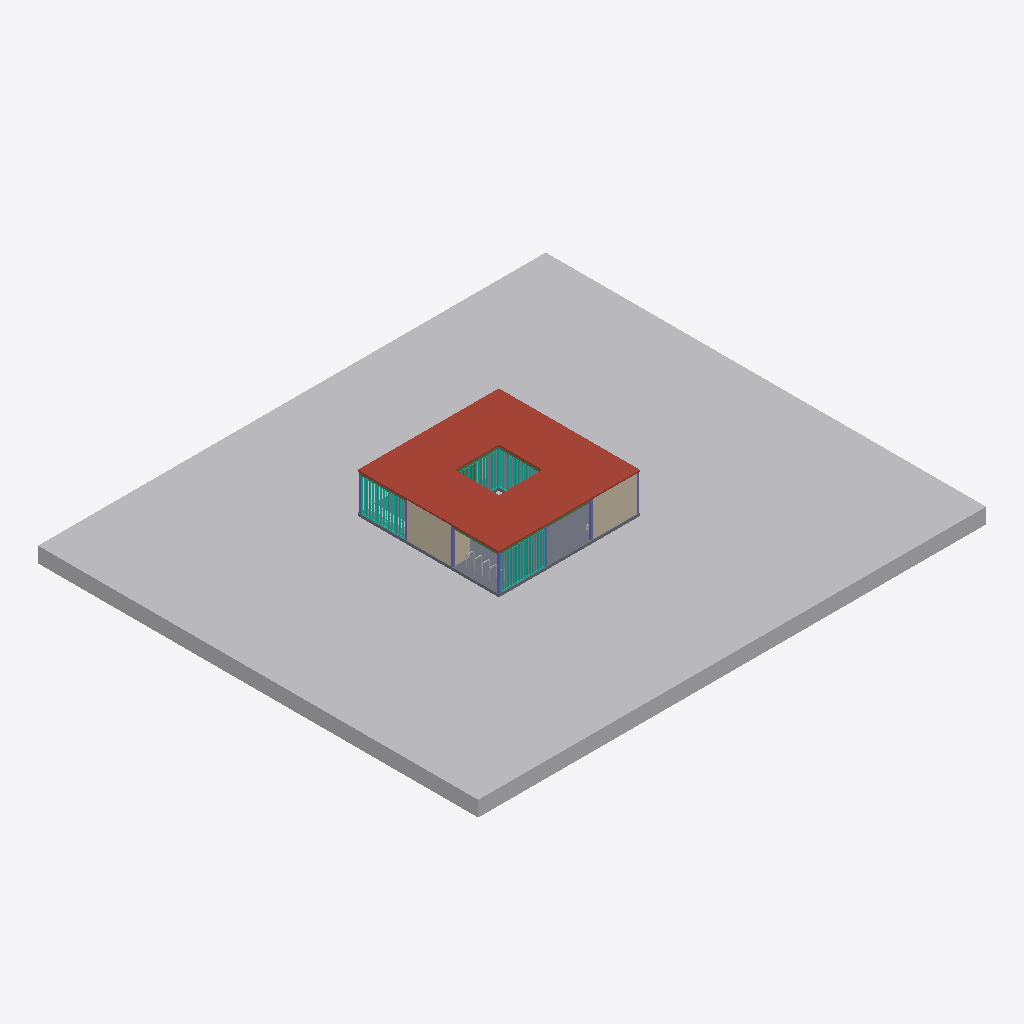
Isometric view of an IFC building model (IFC-SPF (STEP), schema IFC4X3, length unit metre), seen from the south-west, elements coloured by IFC class (only those large enough to see are counted): 7 columns (violet), 6 other elements (light grey), 4 walls (beige), 4 curtain walls (teal), 4 beams (green), 2 slabs (grey), 1 roof (red-brown), 1 door (brown).
Extent 33.1 m × 28.7 m × 3.6 m (x, y, z). Storeys (5): NOG_FUNDACIONES at -0.20 m; NTN at 0.00 m; N1 at 0.15 m; NPT at 0.17 m; CUBIERTA at 2.50 m. Elements (98): 24 IfcBeam, 16 IfcColumn, 16 IfcFooting, 11 IfcWall, 10 IfcGeographicElement, 7 IfcFlowTerminal, 6 IfcCurtainWall, 3 IfcFurniture, 2 IfcDoor, 2 IfcSlab, 1 IfcRoof.

HEADER;
FILE_DESCRIPTION(('ViewDefinition [CoordinationView]','RevitIdentifiers [ContentGUID: a1678f99-0bdd-4a3c-8524-6337a52b7eae, VersionGUID: f3c8268b-aff6-4661-994c-97c8755fa432, NumberOfSaves: 71]'),'2;1');
FILE_NAME('HAB_ARQ_MODELO_R01_IFC4x3.ifc','2026-10-02T15:22:03-04:00',(''),(''),'ODA SDAI 25.12','Autodesk - Revit 26.4.0.32 (ESP) - 26.4.0.32','');
FILE_SCHEMA(('IFC4X3'));
ENDSEC;
DATA;
#20=IFCPROJECT('2XPu_P2zrAF8KaOpTQr85U',#6,'0001',$,$,'PAUSA MAULE HABITACULO','ANTEPROYECTO',(#13,#18),#88602);
#511=IFCSITE('2XPu_P2zrAF8KaOpTQr85S',#6,'Panca_metalco_Big_Harris_Parametric_12613:250:615728',$,$,#510,#508,$,.ELEMENT.,(-35,-26,-56,-239929),(-71,-47,-35,-593872),0.0,$,$);
#24=IFCBUILDING('2XPu_P2zrAF8KaOpTQr85V',#6,'PAUSA MAULE',$,$,#23,$,'PAUSA MAULE',.ELEMENT.,$,$,#21);
#28=IFCBUILDINGSTOREY('2m3UwjUlX88u4doSIQvM_c',#6,'NOG_FUNDACIONES',$,$,#27,$,'NOG_FUNDACIONES',.ELEMENT.,-0.2);
#31=IFCBUILDINGSTOREY('3Zu5Bv0LOHrPC10026FoQQ',#6,'NTN',$,$,#30,$,'NTN',.ELEMENT.,0.0);
#35=IFCBUILDINGSTOREY('15Z0v90RiHrPC20026FoKR',#6,'N1',$,$,#34,$,'N1',.ELEMENT.,0.14999999999999994);
#39=IFCBUILDINGSTOREY('2Ag1owsqP1r9G_M_CNP_0z',#6,'NPT',$,$,#38,$,'NPT',.ELEMENT.,0.17);
#43=IFCBUILDINGSTOREY('2m3UwjUlX88u4doSIQvMbC',#6,'CUBIERTA',$,$,#42,$,'CUBIERTA',.ELEMENT.,2.5000000000000284);
#87760=IFCGEOGRAPHICELEMENT('03k65F3uz9XQyoJqsg09dO',#6,'Sólido topográfico:Sólido topográfico 1:655959',$,$,#87751,#87759,'655959',.TERRAIN.);
#6348=IFCROOF('0NWC86bGD6rhNoh$9YWObE',#6,'Cubierta básica:CUBIERTA_ZINC_ONDULADO_MADERA:596449',$,$,#6334,#6347,'596449',.NOTDEFINED.);
#3762=IFCSLAB('2Ag1owsqP1r9G_M_CNP_Dv',#6,'Suelo:RADIER_PULIDO_INT_HA_2cm:583180',$,$,#3637,#3761,'583180',.FLOOR.);
#4539=IFCWALL('0UuPNqZyD04OkayvhrD7JL',#6,'Muro básico:MURO_EXT_QUINCHA_12cm:590227',$,$,#4527,#4531,'590227',.SOLIDWALL.);
#4569=IFCWALL('0UuPNqZyD04OkayvhrD77Z',#6,'Muro básico:MURO_EXT_QUINCHA_12cm:591013',$,$,#4557,#4561,'591013',.SOLIDWALL.);
#4573=IFCCURTAINWALL('0NWC86bGD6rhNoh$9YWPhL',#6,'Muro cortina:MURO_CORTINA_EXT_MADERA:592506',$,$,#4572,$,'592506',.NOTDEFINED.);
#25227=IFCCURTAINWALL('2JpSJhOdHFge$qniAMKfcR',#6,'Muro cortina:MURO_CORTINA_EXT_MADERA:602644',$,$,#25226,$,'602644',.NOTDEFINED.);
#3540=IFCSLAB('2Ag1owsqP1r9G_M_CNP_24',#6,'Suelo:RADIER_INT_HA_15cm:583153',$,$,#3520,#3539,'583153',.FLOOR.);
#5375=IFCCURTAINWALL('0NWC86bGD6rhNoh$9YWOFt',#6,'Muro cortina:MURO_CORTINA_EXT_MADERA:594776',$,$,#5374,$,'594776',.NOTDEFINED.);
#6375=IFCCURTAINWALL('31A3J6ieHBqekD9A_5dFSu',#6,'Muro cortina:MURO_CORTINA_EXT_MADERA:596729',$,$,#6374,$,'596729',.NOTDEFINED.);
#6332=IFCWALL('0NWC86bGD6rhNoh$9YWObe',#6,'Muro básico:MURO_EXT_QUINCHA_12cm:596423',$,$,#6320,#6324,'596423',.SOLIDWALL.);
#4233=IFCBEAM('2V4kx2atHDsg96FoxhLOz6',#6,'VIGA_Pino Radiata Dimensionada_Rectangular:2X8_PRINCIPAL:586304',$,$,#4232,#4229,'586304',.BEAM.);
#4204=IFCBEAM('2V4kx2atHDsg96FoxhLOpU',#6,'VIGA_Pino Radiata Dimensionada_Rectangular:2X8_PRINCIPAL:586200',$,$,#4203,#4200,'586200',.BEAM.);
#3959=IFCCOLUMN('2V4kx2atHDsg96FoxhLPF0',#6,'PILAR_Pino Radiata_Rectangular:130X130:585414',$,$,#3958,#3955,'585414',.COLUMN.);
#56242=IFCGEOGRAPHICELEMENT('0xTzmOle5E3gim9WHVK9TO',#6,'Panca_metalco_Big_Harris_Parametric_12613:250:618932',$,$,#56241,#56235,'618932',.NOTDEFINED.);
#3995=IFCCOLUMN('2V4kx2atHDsg96FoxhLPFE',#6,'PILAR_Pino Radiata_Rectangular:130X130:585416',$,$,#3994,#3991,'585416',.COLUMN.);
#3887=IFCCOLUMN('2V4kx2atHDsg96FoxhLPF4',#6,'PILAR_Pino Radiata_Rectangular:130X130:585410',$,$,#3886,#3883,'585410',.COLUMN.);
#4271=IFCBEAM('2V4kx2atHDsg96FoxhLO_H',#6,'VIGA_Pino Radiata Dimensionada_Rectangular:2X8_PRINCIPAL:586391',$,$,#4270,#4267,'586391',.BEAM.);
#4146=IFCBEAM('2V4kx2atHDsg96FoxhLOoI',#6,'VIGA_Pino Radiata Dimensionada_Rectangular:2X8_PRINCIPAL:586132',$,$,#4145,#4142,'586132',.BEAM.);
#3977=IFCCOLUMN('2V4kx2atHDsg96FoxhLPF1',#6,'PILAR_Pino Radiata_Rectangular:130X130:585415',$,$,#3976,#3973,'585415',.COLUMN.);
#3814=IFCCOLUMN('2V4kx2atHDsg96FoxhLPEu',#6,'PILAR_Pino Radiata_Rectangular:130X130:585406',$,$,#3813,#3810,'585406',.COLUMN.);
#4013=IFCCOLUMN('2V4kx2atHDsg96FoxhLPFF',#6,'PILAR_Pino Radiata_Rectangular:130X130:585417',$,$,#4012,#4009,'585417',.COLUMN.);
#4031=IFCCOLUMN('2V4kx2atHDsg96FoxhLPFC',#6,'PILAR_Pino Radiata_Rectangular:130X130:585418',$,$,#4030,#4027,'585418',.COLUMN.);
#6051=IFCWALL('0NWC86bGD6rhNoh$9YWOLz',#6,'Muro básico:MURO_EXT_QUINCHA_12cm:595410',$,$,#6039,#6043,'595410',.SOLIDWALL.);
#6182=IFCDOOR('0NWC86bGD6rhNoh$9YWOL6',#6,'PRT_INT_SIMPLE_MADERA:80X210:595433',$,$,#88577,#6178,'595433',2.0999999999980448,0.7999999999999989,.DOOR.,$,$);
#56349=IFCGEOGRAPHICELEMENT('0xTzmOle5E3gim9WHVK9o2',#6,'Site_Accessories-Bike_Rack-Dero-U_Lockit:U-Lockit:621166',$,$,#56348,#56342,'621166',.NOTDEFINED.);
#56373=IFCGEOGRAPHICELEMENT('0xTzmOle5E3gim9WHVK9nu',#6,'Site_Accessories-Bike_Rack-Dero-U_Lockit:U-Lockit:621204',$,$,#56372,#56366,'621204',.NOTDEFINED.);
#56335=IFCGEOGRAPHICELEMENT('0xTzmOle5E3gim9WHVK9or',#6,'Site_Accessories-Bike_Rack-Dero-U_Lockit:U-Lockit:621145',$,$,#56334,#56328,'621145',.NOTDEFINED.);
#56361=IFCGEOGRAPHICELEMENT('0xTzmOle5E3gim9WHVK9nj',#6,'Site_Accessories-Bike_Rack-Dero-U_Lockit:U-Lockit:621185',$,$,#56360,#56354,'621185',.NOTDEFINED.);
ENDSEC;
